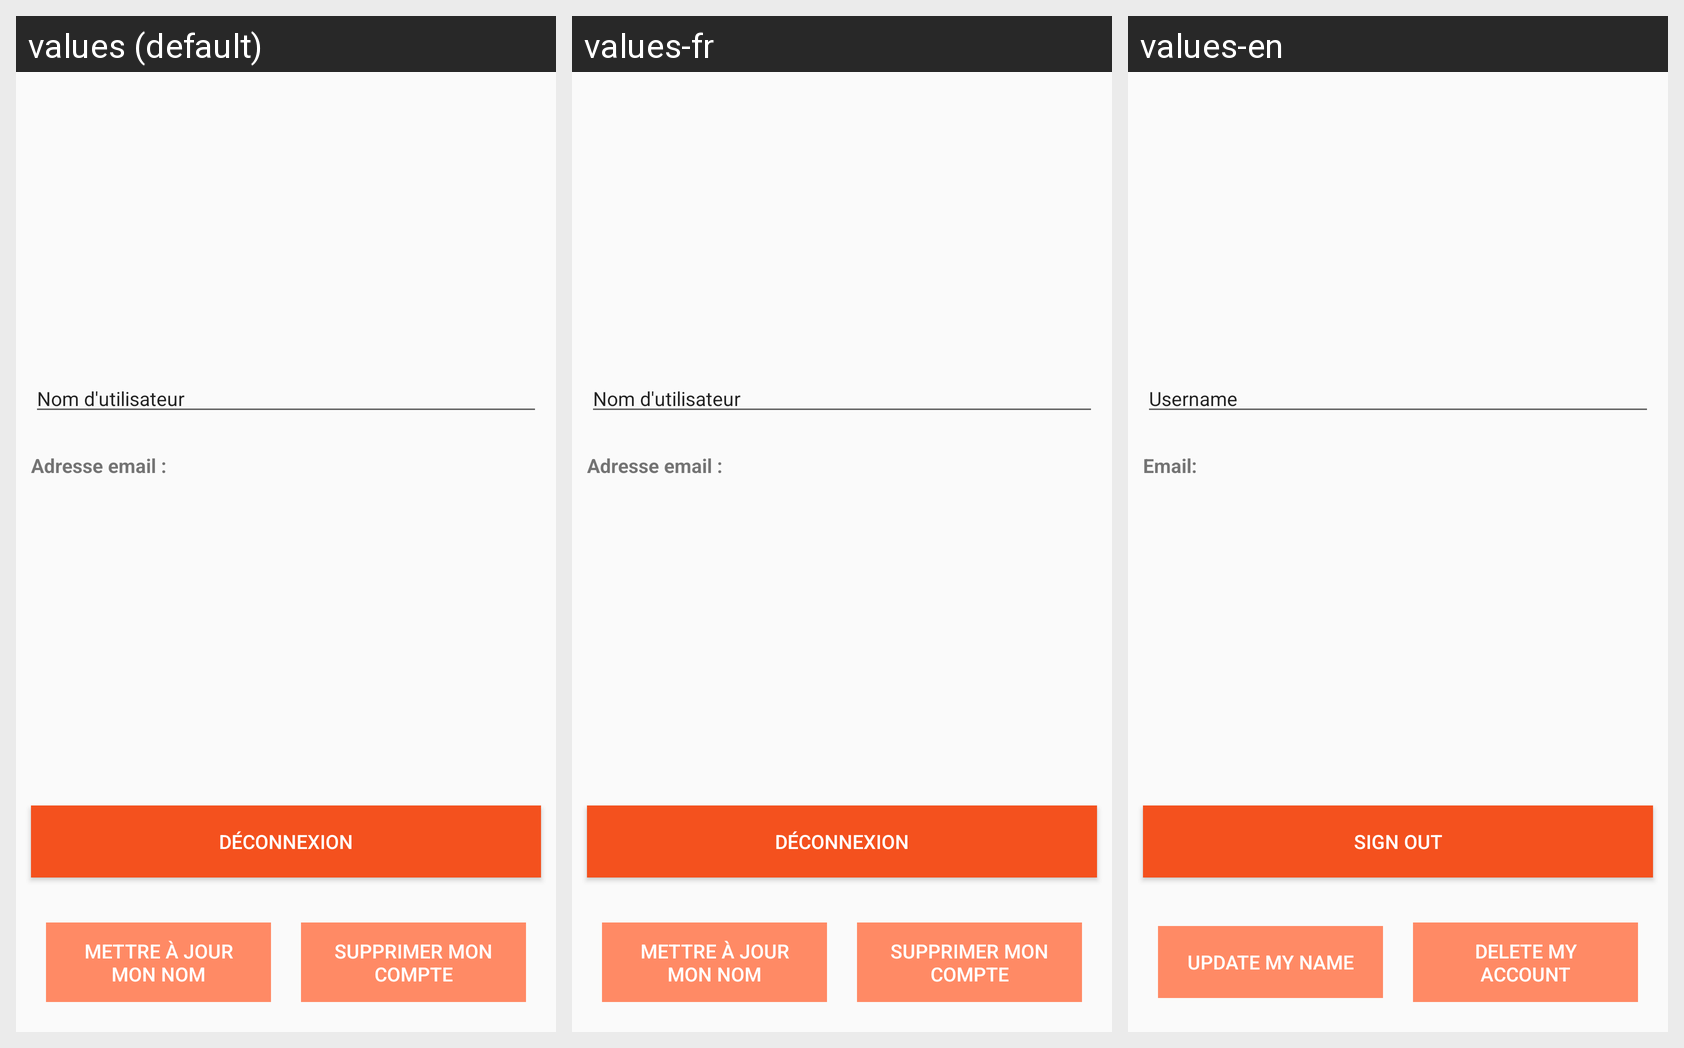

Here is an Android app screen in its default locale and in the app's own translations. Write out the translated-string differences for the strings that appear on this screen.
Android screen res/layout/activity_profile.xml rendered under 3 locales, left to right: values (default), values-fr, values-en. Device: Nexus 5 (rendered at 1080×1920; each locale shown at half size, 540×960, under a caption strip naming it); theme AppTheme.
Strings drawn on this screen, with the default value and each locale's value (text and hints the layout hard-codes, and strings that could not be matched under every locale, appear in the picture but are not listed):

text_input_username
  values: Nom d'utilisateur
  values-fr: Nom d'utilisateur
  values-en: Username

text_view_email
  values: Adresse email :
  values-fr: Adresse email :
  values-en: Email:

button_sign_out_account
  values: Déconnexion
  values-fr: Déconnexion
  values-en: Sign Out

button_update_account
  values: Mettre à jour mon nom
  values-fr: Mettre à jour mon nom
  values-en: Update my name

button_delete_account
  values: Supprimer mon compte
  values-fr: Supprimer mon compte
  values-en: Delete my account
